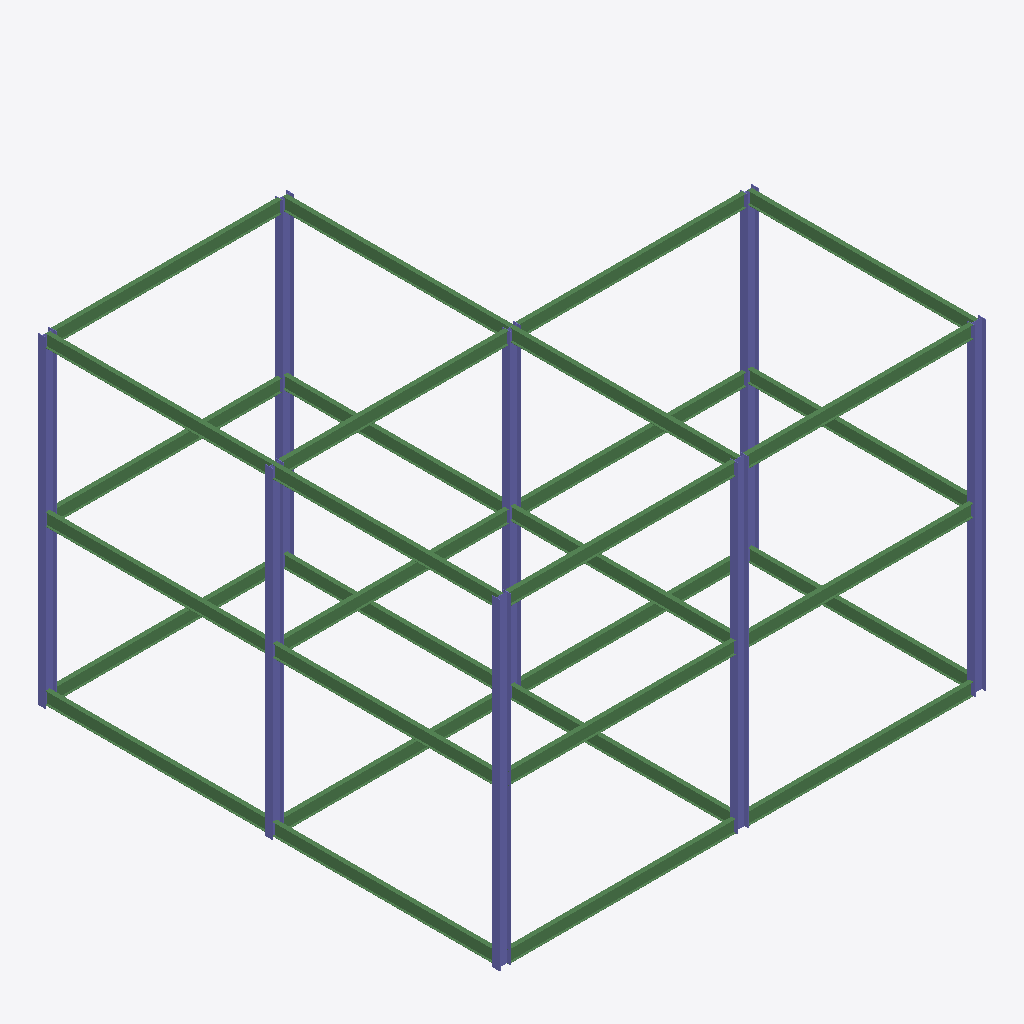
Isometric view of an IFC building model (IFC-SPF (STEP), schema IFC2X3, length unit millimetre), seen from the south-west, elements coloured by IFC class: 30 beams (green), 8 columns (violet).
Extent 15.6 m × 14.8 m × 10.3 m (x, y, z). Elements (38): 30 IfcBeam, 8 IfcColumn.

HEADER;
FILE_DESCRIPTION(('ViewDefinition [PresentationView]','Comment [Ironworkers Training Structure (1),SDS/2 Detailed model]'),'2;1');
FILE_NAME('s06-activity.ifc','2025-09-15T15:34:14+08:00',(''),(''),'IfcOpenShell 0.8.3-post1','Bonsai 0.8.3-post1','');
FILE_SCHEMA(('IFC2X3'));
ENDSEC;
DATA;
#560010=IFCPROJECT('1Q9Qo$4$$CGgrMT8FGVIkr',#560005,'Ironworkers Training Structure (1),SDS/2 Detailed model',$,$,$,$,(#560011),#560060);
#560020=IFCSITE('03vPFa$BHMIvRaIkil4IwQ',#560005,'Site',$,$,#560022,$,$,.ELEMENT.,$,$,$,$,$);
#560023=IFCBUILDING('2YjXF3aE7AHfCBRKFY83z2',#560005,'Building',$,$,#560025,$,$,.ELEMENT.,$,$,$);
#560102=IFCCOLUMN('0WenrOn$f6tAn3bOpwToj8',#560101,'Column',$,$,#561464,#560112,$);
#560308=IFCCOLUMN('0grHx8wyPDSvAfwnuFOH1k',#560322,'Column',$,$,#561479,#560321,$);
#560358=IFCCOLUMN('1TE88rqKz2Bvj0$uTQ4qZ8',#560372,'Column',$,$,#561494,#560371,$);
#560208=IFCCOLUMN('04olgFNGv7NwKdDubNlugu',#560222,'Column',$,$,#561469,#560221,$);
#560243=IFCCOLUMN('06S9De10z1CALLwa8uyz$Y',#560257,'Column',$,$,#561474,#560256,$);
#560378=IFCCOLUMN('12AIMHDkzCLwSsrzn1Zw$p',#560392,'Column',$,$,#561499,#560391,$);
#560323=IFCCOLUMN('1CJ2M6f8z4R9g3LvS0Qxec',#560337,'Column',$,$,#561484,#560336,$);
#560338=IFCCOLUMN('2HP4oS_8f9DeGfM6gyHcCK',#560352,'Column',$,$,#561489,#560351,$);
#560810=IFCBEAM('0YanhGiHH1KBWP$B9kOtC1',#560824,'Beam',$,$,#561374,#560823,$);
#560780=IFCBEAM('2aFMADDZ98eAfEQOga4r8e',#560794,'Beam',$,$,#561364,#560793,$);
#560414=IFCBEAM('0esCdOR_H1nRO9e0LbUHsp',#560413,'Beam',$,$,#560694,#560424,$);
#561560=IFCBEAM('0UX5uhDxLFaQVfr7cO0ApB',#561574,'Beam',$,$,#561674,#561573,$);
#560825=IFCBEAM('2z3jg$tLf9mR5cW9z8oZ0o',#560839,'Beam',$,$,#561379,#560838,$);
#560795=IFCBEAM('2r746hVun6gx8bh_RzgZ6P',#560809,'Beam',$,$,#561369,#560808,$);
#560476=IFCBEAM('1ktzPzVcX1$vrolrBfxuvG',#560475,'Beam',$,$,#560749,#560484,$);
#561515=IFCBEAM('0fBwrKcTjDRggX5L8ac8aq',#561529,'Beam',$,$,#561659,#561528,$);
#560840=IFCBEAM('3jH2Sxqtj4vB_93SPiLVmy',#560854,'Beam',$,$,#561384,#560853,$);
#560900=IFCBEAM('3oXfFwg7b9ch3C1IkEnRW3',#560914,'Beam',$,$,#561404,#560913,$);
#560885=IFCBEAM('3fO1RXcz9FmebJQy96cWl3',#560899,'Beam',$,$,#561399,#560898,$);
#560870=IFCBEAM('3qTOdmtxX1n8uGFibTsJiN',#560884,'Beam',$,$,#561394,#560883,$);
#560915=IFCBEAM('35BJrmTAXDr9TFzZIJI0Rz',#560929,'Beam',$,$,#561409,#560928,$);
#560855=IFCBEAM('2CQRY1Dez9vAU4hX9anog7',#560869,'Beam',$,$,#561389,#560868,$);
#560661=IFCBEAM('0rviLgDPTAv8MDI0CLrFtD',#560660,'Beam',$,$,#560774,#560669,$);
#561620=IFCBEAM('20HCNVzSH9zRSSa_weAPw1',#561634,'Beam',$,$,#561694,#561633,$);
#560646=IFCBEAM('1Q0O19gw13nhVTfHOrOlpU',#560645,'Beam',$,$,#560769,#560654,$);
#561605=IFCBEAM('2GdMHfNjvBtuGh_zLCVLBE',#561619,'Beam',$,$,#561689,#561618,$);
#561530=IFCBEAM('2hyKzIg1P9ygd_60Hu8tUE',#561544,'Beam',$,$,#561664,#561543,$);
#561575=IFCBEAM('3VAwqJ7RfCCQKDXxWPo5Bd',#561589,'Beam',$,$,#561679,#561588,$);
#561500=IFCBEAM('1bfAp2261CnuEAL2lfJsiU',#561514,'Beam',$,$,#561654,#561513,$);
#561545=IFCBEAM('3Y83x_BfnEGAbfeA7$vK8Y',#561559,'Beam',$,$,#561669,#561558,$);
#560631=IFCBEAM('2nxY3hybD7U91KezqvTT4Y',#560630,'Beam',$,$,#560764,#560639,$);
#561590=IFCBEAM('2nmVqz2kP8SPE8dE0Zy9ng',#561604,'Beam',$,$,#561684,#561603,$);
#561635=IFCBEAM('20lU_QhCL1txM3wr3sF2_d',#561649,'Beam',$,$,#561699,#561648,$);
#560616=IFCBEAM('14Afd6fCj0n8XJjdsyP2S6',#560615,'Beam',$,$,#560759,#560624,$);
#560491=IFCBEAM('1b_DVA5bj0ifui5enjNrTA',#560490,'Beam',$,$,#560754,#560499,$);
#560676=IFCBEAM('1l9ykW$y95ee91QHKozEpT',#560675,'Beam',$,$,#560779,#560684,$);
#560446=IFCBEAM('1S03bHeIH6Xwqg5K38vHPe',#560445,'Beam',$,$,#560739,#560454,$);
#560461=IFCBEAM('3CZ9PAS2vEfe4DSWjnNbMc',#560460,'Beam',$,$,#560744,#560469,$);
ENDSEC;